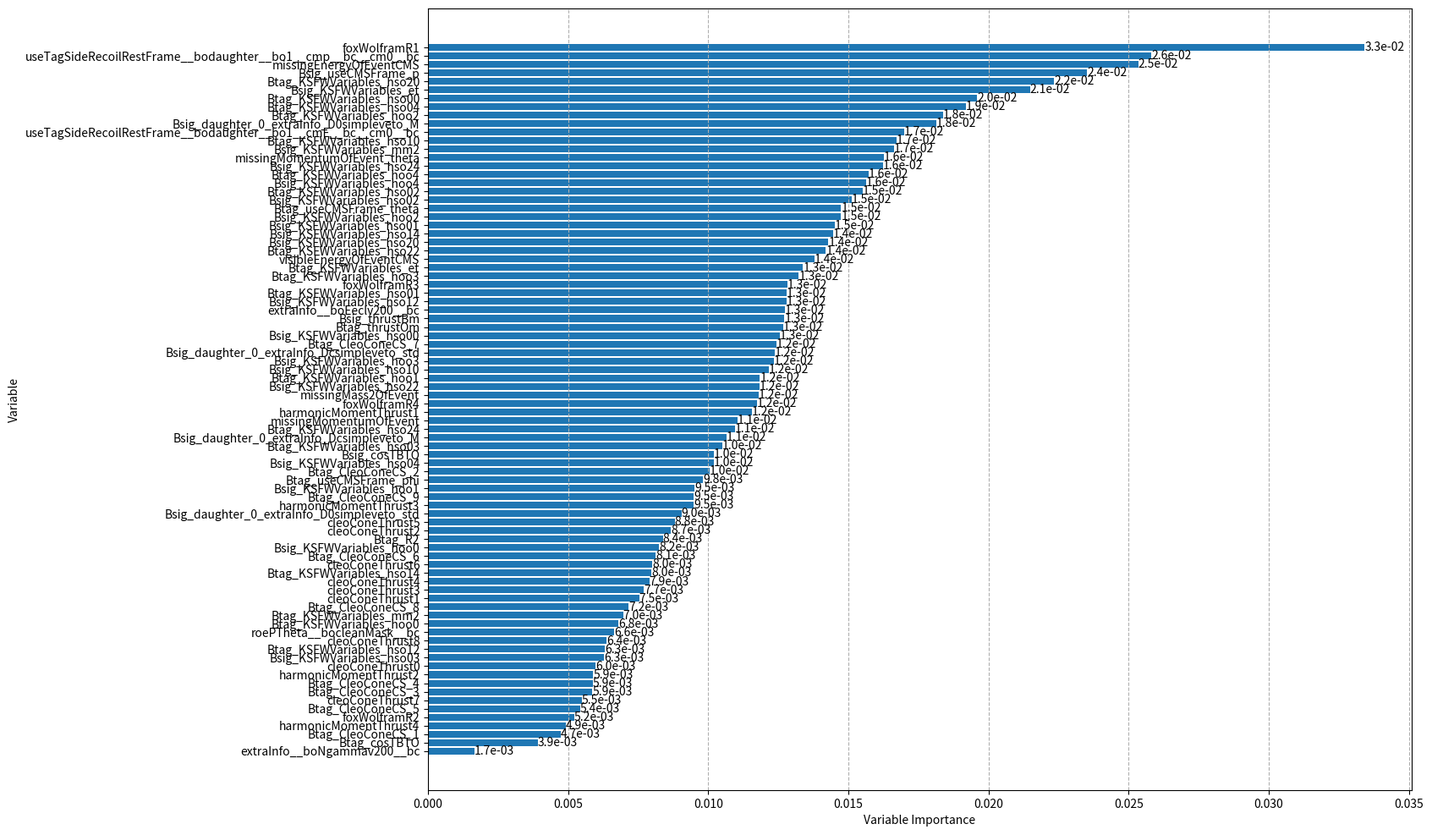

Python code for this plot:
#!/usr/bin/env python
import numpy as np
import sys, os
import math

import seaborn as sn
import pandas as pd
import matplotlib.pyplot as plt

import operator

unsorted_list = [('Bsig_cosTBTO',0.0101986),
('Bsig_KSFWVariables_et',0.0214735),
('Bsig_KSFWVariables_hoo0',0.0082472),
('Bsig_KSFWVariables_hoo1',0.00950944),
('Bsig_KSFWVariables_hoo2',0.0147349),
('Bsig_KSFWVariables_hoo3',0.0123265),
('Bsig_KSFWVariables_hoo4',0.0156334),
('Bsig_KSFWVariables_hso00',0.0125506),
('Bsig_KSFWVariables_hso02',0.0151078),
('Bsig_KSFWVariables_hso03',0.00627845),
('Bsig_KSFWVariables_hso04',0.0101944),
('Bsig_KSFWVariables_hso01',0.0145051),
('Bsig_KSFWVariables_hso10',0.0121506),
('Bsig_KSFWVariables_hso12',0.0127805),
('Bsig_KSFWVariables_hso14',0.0144483),
('Bsig_KSFWVariables_hso20',0.0142836),
('Bsig_KSFWVariables_hso22',0.0118136),
('Bsig_KSFWVariables_hso24',0.0162346),
('Bsig_KSFWVariables_mm2',0.0166195),
('Bsig_thrustBm',0.0127134),
('Bsig_useCMSFrame_p',0.0235164),
('Btag_CleoConeCS_1',0.00473604),
('Btag_CleoConeCS_2',0.0100519),
('Btag_CleoConeCS_3',0.00586553),
('Btag_CleoConeCS_4',0.00588283),
('Btag_CleoConeCS_5',0.00542218),
('Btag_CleoConeCS_6',0.00812838),
('Btag_CleoConeCS_7',0.0124335),
('Btag_CleoConeCS_8',0.00715929),
('Btag_CleoConeCS_9',0.00948522),
('Btag_cosTBTO',0.00391538),
('Btag_KSFWVariables_et',0.0133768),
('Btag_KSFWVariables_hoo0',0.00678459),
('Btag_KSFWVariables_hoo1',0.0118354),
('Btag_KSFWVariables_hoo2',0.0183833),
('Btag_KSFWVariables_hoo3',0.0132279),
('Btag_KSFWVariables_hoo4',0.0157104),
('Btag_KSFWVariables_hso00',0.0195857),
('Btag_KSFWVariables_hso01',0.0127986),
('Btag_KSFWVariables_hso02',0.0154957),
('Btag_KSFWVariables_hso03',0.0104841),
('Btag_KSFWVariables_hso04',0.0191875),
('Btag_KSFWVariables_hso10',0.0167085),
('Btag_KSFWVariables_hso12',0.00631565),
('Btag_KSFWVariables_hso14',0.00797747),
('Btag_KSFWVariables_hso20',0.0223386),
('Btag_KSFWVariables_hso22',0.0141938),
('Btag_KSFWVariables_hso24',0.0109401),
('Btag_KSFWVariables_mm2',0.00696028),
('Btag_R2',0.00837291),
('Btag_thrustOm',0.012666),
('Btag_useCMSFrame_phi',0.00981679),
('Btag_useCMSFrame_theta',0.0147375),
('cleoConeThrust0',0.00597869),
('cleoConeThrust1',0.00753636),
('cleoConeThrust2',0.00867155),
('cleoConeThrust3',0.00770377),
('cleoConeThrust4',0.00789413),
('cleoConeThrust5',0.00880025),
('cleoConeThrust6',0.00799151),
('cleoConeThrust7',0.00548562),
('cleoConeThrust8',0.00636177),
('extraInfo__boEeclv200__bc',0.012725),
('extraInfo__boNgammav200__bc',0.00166066),
('foxWolframR1',0.0334162),
('foxWolframR2',0.00521502),
('foxWolframR3',0.0128183),
('foxWolframR4',0.0117364),
('harmonicMomentThrust1',0.0115549),
('harmonicMomentThrust2',0.00589356),
('harmonicMomentThrust3',0.00946979),
('harmonicMomentThrust4',0.00492167),
('missingEnergyOfEventCMS',0.0253359),
('missingMass2OfEvent',0.0118035),
('missingMomentumOfEvent',0.0110275),
('missingMomentumOfEvent_theta',0.0162576),
('roePTheta__bocleanMask__bc',0.00664797),
('useTagSideRecoilRestFrame__bodaughter__bo1__cmE__bc__cm0__bc',0.016991),
('useTagSideRecoilRestFrame__bodaughter__bo1__cmp__bc__cm0__bc',0.0258085),
('visibleEnergyOfEventCMS',0.0137891),
('Bsig_daughter_0_extraInfo_Dcsimpleveto_std',0.0123737),
('Bsig_daughter_0_extraInfo_Dcsimpleveto_M',0.010653),
('Bsig_daughter_0_extraInfo_D0simpleveto_std',0.00904251),
('Bsig_daughter_0_extraInfo_D0simpleveto_M',0.018136),
]


sorted_list = sorted(unsorted_list, key=operator.itemgetter(1), reverse=True)

features_sorted = []
importance_sorted = []

for i in sorted_list:
    features_sorted += [i[0]]
    importance_sorted += [i[1]]

features_sorted.reverse()
importance_sorted.reverse()

plt.rcParams['figure.figsize'] = [15, 12]

fig, ax = plt.subplots()
bars = ax.barh(features_sorted,importance_sorted)
ax.bar_label(bars, fmt = '%.1e')

#plt.barh(y, Nevt)
#plt.yticks(y, decay)

plt.xlabel("Variable Importance")
plt.ylabel("Variable")
plt.grid(True, axis = "x", linestyle="--")

plt.savefig("Var_importance.png", bbox_inches='tight')
